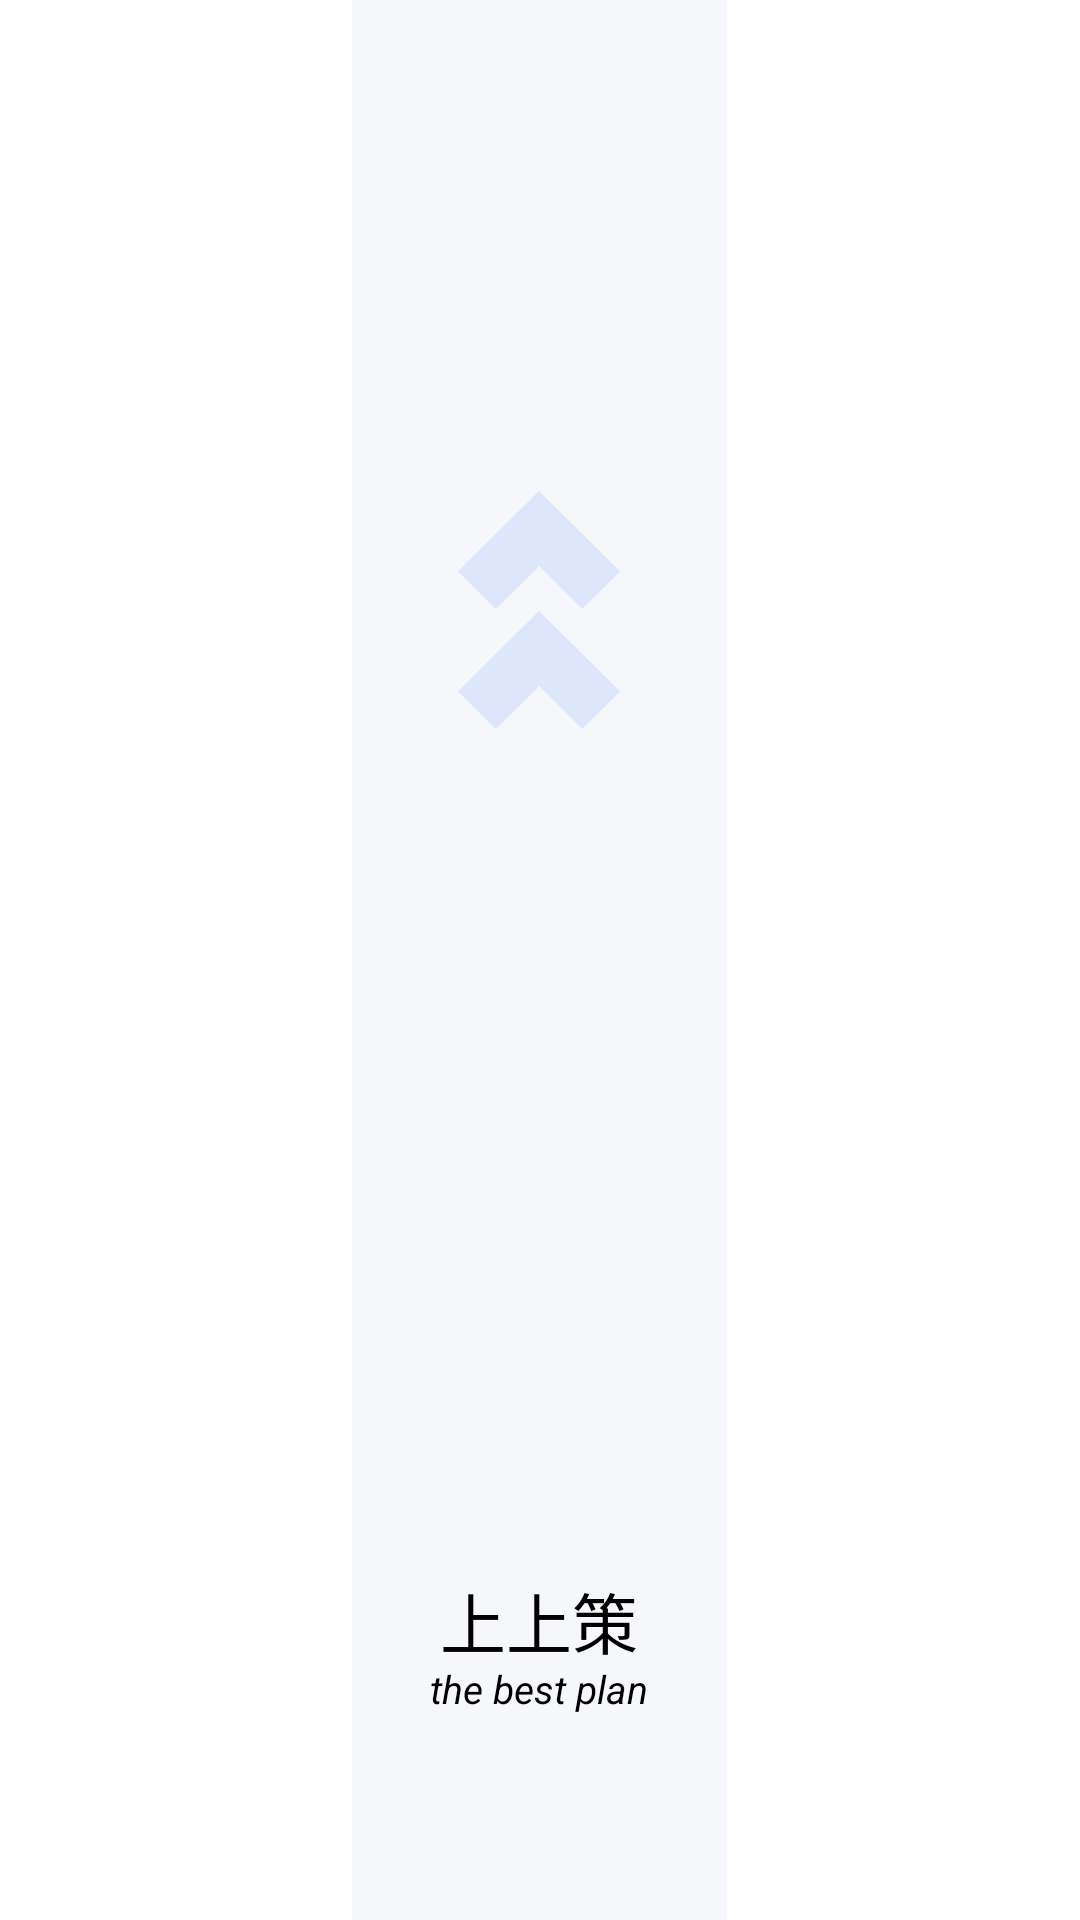

Produce the Android XML layout that renders to this screen, including the resource entries it uses.
<!-- AndroidManifest.xml: application theme AppTheme -->
<!-- res/layout/welcome.xml -->
<?xml version="1.0" encoding="utf-8"?>
<RelativeLayout xmlns:android="http://schemas.android.com/apk/res/android"
    android:layout_width="match_parent"
    android:layout_height="match_parent"
    xmlns:app="http://schemas.android.com/apk/res-auto"
    android:background="#FFFFFFFF"
    android:fitsSystemWindows="true"
    >

    <LinearLayout
        android:layout_width="match_parent"
        android:layout_height="50dp"
        android:gravity="center">
        <LinearLayout
            android:layout_width="125dp"
            android:layout_height="match_parent"
            android:background="#FFF6F7FA">

        </LinearLayout>
    </LinearLayout>

    <LinearLayout
        android:layout_width="125dp"
        android:layout_height="match_parent"
        android:background="#FFF6F7FA"
        android:orientation="vertical"
        android:layout_centerHorizontal="true"
        >
        <RelativeLayout
            android:layout_width="match_parent"
            android:layout_height="0dp"
            android:layout_weight="0.38">

            <ImageView
                android:layout_width="wrap_content"
                android:layout_height="wrap_content"
                android:src="@mipmap/huanyingye_jiantou"
                android:layout_centerHorizontal="true"
                android:layout_alignParentBottom="true"/>
        </RelativeLayout>
        <RelativeLayout
            android:layout_width="match_parent"
            android:layout_height="0dp"
            android:layout_weight="0.62">

            <ImageView
                android:id="@+id/welcome_img"
                android:layout_width="125dp"
                android:layout_height="125dp"
                android:layout_centerInParent="true"
                />

            <TextView
                android:layout_width="wrap_content"
                android:layout_height="wrap_content"
                android:text="上上策"
                android:textColor="#ff000000"
                android:textSize="22sp"
                android:layout_marginTop="20dp"
                android:layout_below="@+id/welcome_img"
                android:layout_centerHorizontal="true"
                />

            <TextView
                android:layout_width="wrap_content"
                android:layout_height="wrap_content"
                android:text="the best plan"
                android:textColor="#ff000000"
                android:textSize="13sp"
                android:textStyle="italic"
                android:layout_marginTop="50dp"
                android:layout_below="@+id/welcome_img"
                android:layout_centerHorizontal="true"
                />

        </RelativeLayout>
    </LinearLayout>

    <com.wang.avi.AVLoadingIndicatorView
        android:id="@+id/welcome_avliv"
        android:layout_width="50dp"
        android:layout_height="50dp"
        app:indicatorName="LineSpinFadeLoaderIndicator"
        app:indicatorColor="#005AFF"
        style="@style/AVLoadingIndicatorView.Small"
        android:layout_centerHorizontal="true"
        android:layout_marginTop="50dp"
        android:visibility="gone"
        />
</RelativeLayout>
<!-- resources referenced by this layout -->
<resources>
  <!-- mipmap huanyingye_jiantou: png bitmap (mipmap-xxhdpi, 3351 bytes) -->
  <style name="AppTheme" parent="Theme.AppCompat.Light.NoActionBar">
          
          <item name="colorPrimary">@color/colorPrimary</item>
          <item name="colorPrimaryDark">@color/colorPrimaryDark</item>
          <item name="colorAccent">@color/colorAccent</item>
      </style>
  <color name="colorPrimary">#008577</color>
  <color name="colorPrimaryDark">#00574B</color>
  <color name="colorAccent">#D81B60</color>
</resources>
